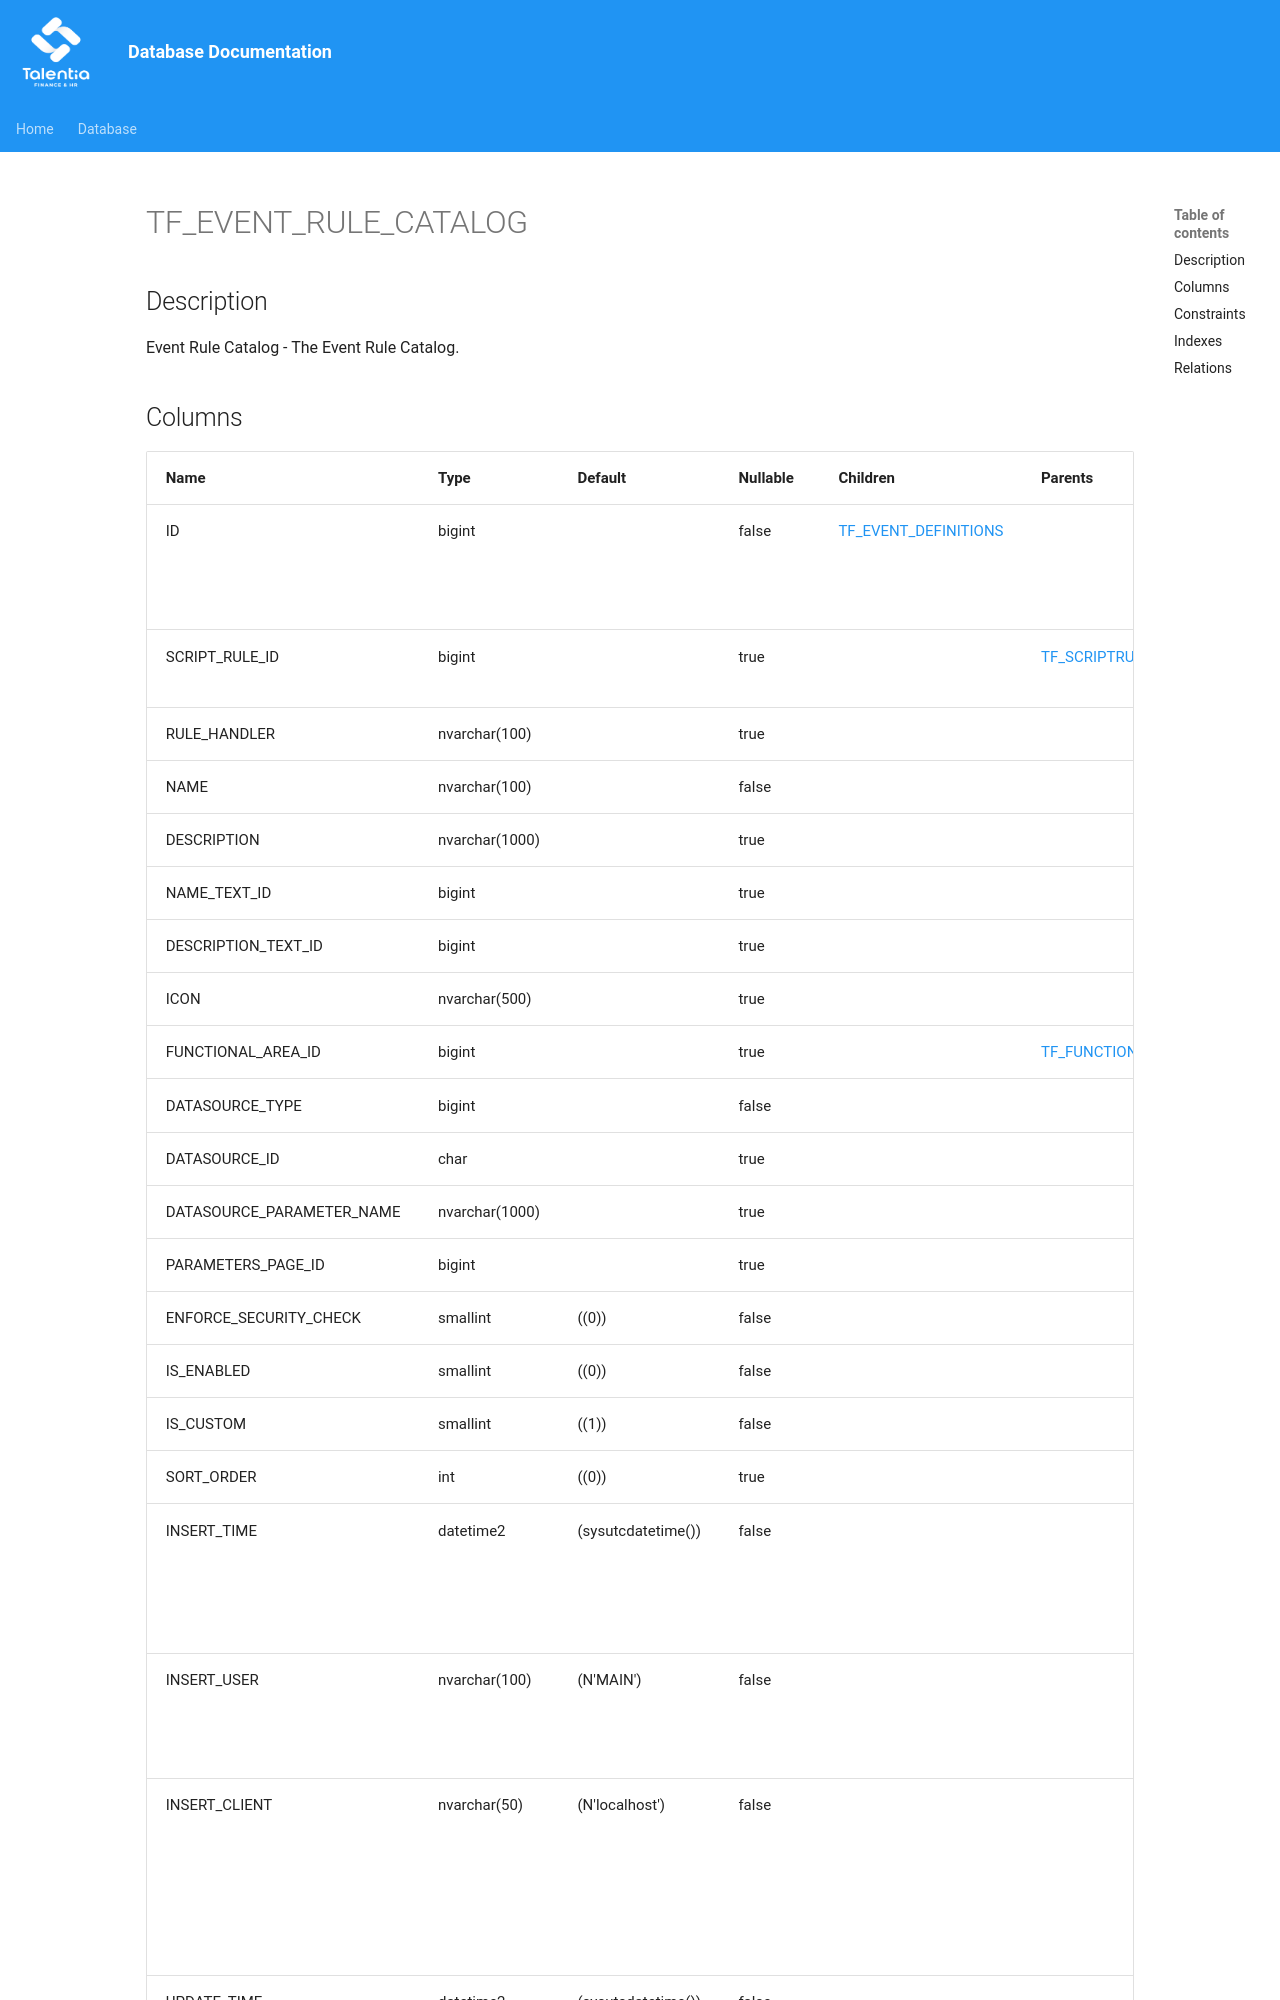

repository: giovanniporcelli/documentazione-db · page: schema/TF_EVENT_RULE_CATALOG/index.html · generator: mkdocs

# TF_EVENT_RULE_CATALOG

## Description

Event Rule Catalog - The Event Rule Catalog.  


## Columns

| Name | Type | Default | Nullable | Children | Parents | Comment |
| ---- | ---- | ------- | -------- | -------- | ------- | ------- |
| ID | bigint |  | false | [TF_EVENT_DEFINITIONS](TF_EVENT_DEFINITIONS.md) |  | Indicates the unique identifier |
| SCRIPT_RULE_ID | bigint |  | true |  | [TF_SCRIPTRULE_CATALOG](TF_SCRIPTRULE_CATALOG.md) | The Rule Identifier. |
| RULE_HANDLER | nvarchar(100) |  | true |  |  |  |
| NAME | nvarchar(100) |  | false |  |  |  |
| DESCRIPTION | nvarchar(1000) |  | true |  |  |  |
| NAME_TEXT_ID | bigint |  | true |  |  |  |
| DESCRIPTION_TEXT_ID | bigint |  | true |  |  |  |
| ICON | nvarchar(500) |  | true |  |  |  |
| FUNCTIONAL_AREA_ID | bigint |  | true |  | [TF_FUNCTIONAL_AREA](TF_FUNCTIONAL_AREA.md) |  |
| DATASOURCE_TYPE | bigint |  | false |  |  |  |
| DATASOURCE_ID | char |  | true |  |  |  |
| DATASOURCE_PARAMETER_N
